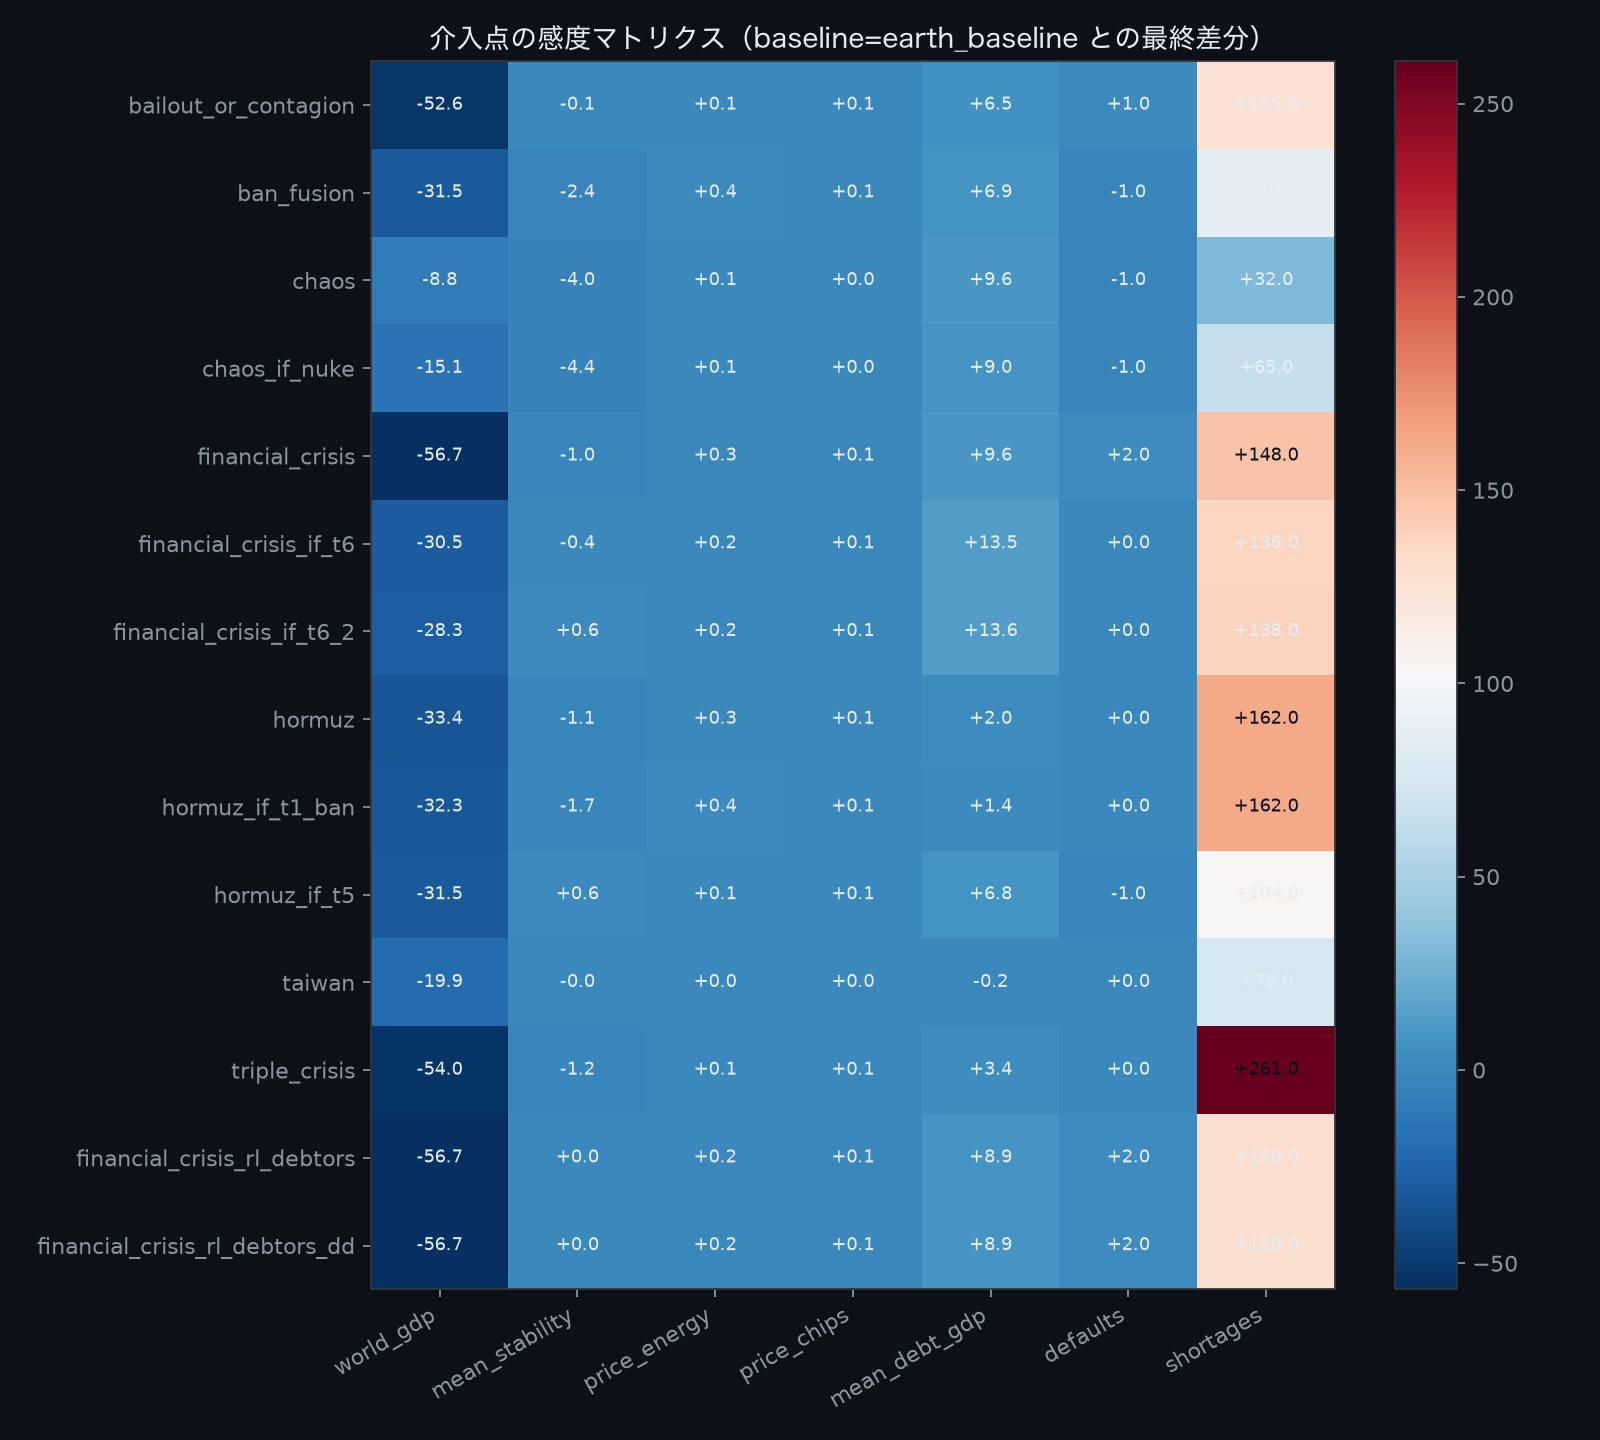

The file beside this chart, header and first rows:
scenario, world_gdp, mean_stability, price_energy, price_chips, mean_debt_gdp, defaults, shortages
earth_earth_bailout_or_contagion, -52.64, -0.09, 0.1128, 0.0828, 6.5, 1.0, 125
earth_earth_ban_fusion, -31.5, -2.37, 0.3882, 0.0819, 6.9, -1.0, 88
earth_earth_chaos, -8.804, -4.04, 0.1241, 0.0, 9.6, -1.0, 32
earth_earth_chaos_if_nuke, -15.08, -4.39, 0.1479, 0.0, 9.0, -1.0, 65
earth_earth_financial_crisis, -56.75, -1.04, 0.2628, 0.0828, 9.6, 2.0, 148
earth_earth_financial_crisis_if_t6, -30.5, -0.43, 0.1645, 0.0828, 13.5, 0.0, 136
earth_earth_financial_crisis_if_t6_2, -28.32, 0.59, 0.1722, 0.0828, 13.6, 0.0, 138
earth_earth_hormuz, -33.38, -1.06, 0.3143, 0.0849, 2.0, 0.0, 162
earth_earth_hormuz_if_t1_ban, -32.27, -1.69, 0.3502, 0.0868, 1.4, 0.0, 162
earth_earth_hormuz_if_t5, -31.47, 0.58, 0.09, 0.0828, 6.8, -1.0, 104
earth_earth_taiwan, -19.9, -0.05, 0.0094, 0.0447, -0.2, 0.0, 75
earth_earth_triple_crisis, -53.95, -1.2, 0.149, 0.1076, 3.4, 0.0, 261
earth_financial_crisis_rl_debtors, -56.73, 0.0, 0.173, 0.0828, 8.9, 2.0, 128
earth_financial_crisis_rl_debtors_dd, -56.73, 0.0, 0.173, 0.0828, 8.9, 2.0, 128
